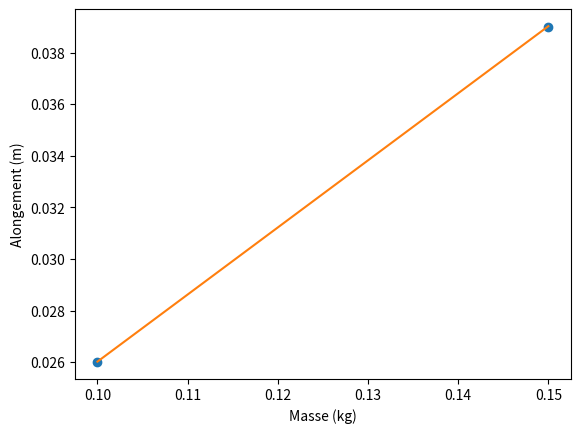

The matplotlib source for this figure:
import numpy as np
import matplotlib.pyplot as plt

# Constantes
g = 9.81       # accélération de pesanteur (m.s^-2)

########################
# MESURES ET IMPRÉCISION
########################
# masses (kg)
m = np.array([100, 150])*1e-3
delta_m = 0.01e-3 # imprécision sur la mesure de m (kg)
# longueurs du ressort (m)
l = np.array([26, 39])*1e-3 
delta_l = .1e-3 # imprecision sur la mesure de T (s)

##############################################
# ESTIMATION DE L'INCERTITUDE SUR L'AJUSTEMENT
##############################################
tab_a, tab_b = [], []
for n in range(10000):
    # Simulation d'un grand nombre de mesures pour estimer
    # l'incertitude sur les paramètres de l'ajustement 
    m_sim = m + np.random.uniform(-delta_m,delta_m,len(m))
    l_sim = l + np.random.uniform(-delta_l,delta_l,len(l))
    a, b = np.polyfit(m_sim,l_sim,1)
    tab_a.append(a) # coefficient directeur
    tab_b.append(b) # ordonnée à l'origine
k_sim = g/np.array(tab_a) # constantes de raideur (N/m)
print("Estimation de type de B :")
print("k    = {:.2f} N/m".format(np.mean(k_sim)))
print("u(k) = {:.2f} N/m".format(np.std(k_sim,ddof=1)))

######################################
# REPRÉSENTATION GRAPHIQUE DES DONNÉES
######################################
plt.xlabel("Masse (kg)")
plt.ylabel("Alongement (m)")
plt.plot(m,l,"o")
a = np.mean(a) # meilleure estimation du coeficient directeur
b = np.mean(b) # meilleure estimation de l'ordonnée à l'origine
plt.plot(m,a*m+b)
plt.show()